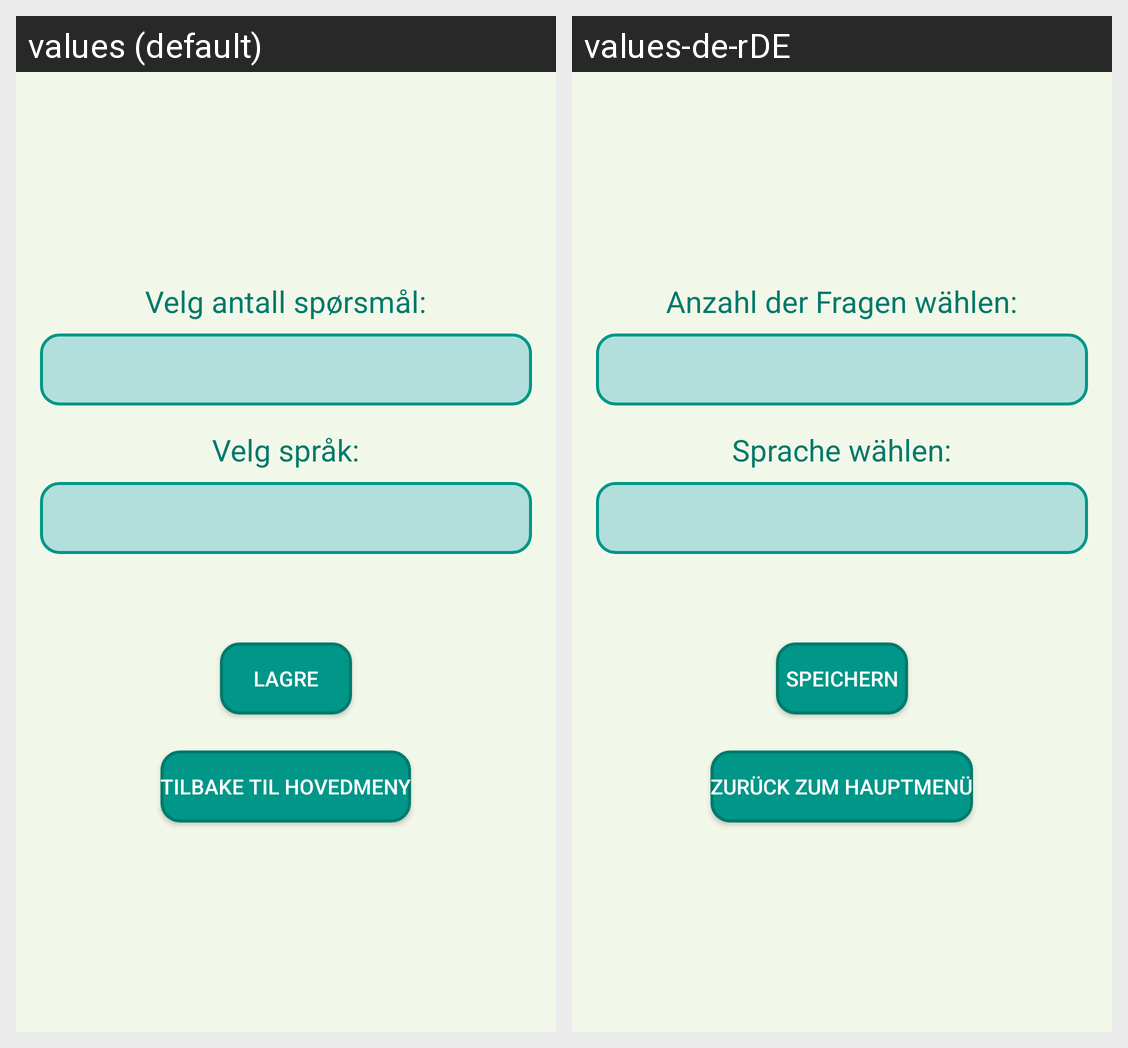

The same Android screen rendered under two of its app's locales, left to right. List the strings drawn on it with the default value and each locale's translation.
Android screen res/layout/innstillingeraktivitet.xml rendered under 2 locales, left to right: values (default), values-de-rDE. Device: Nexus 5 (rendered at 1080×1920; each locale shown at half size, 540×960, under a caption strip naming it); theme Theme.MathApp5.
Strings drawn on this screen, with the default value and each locale's value (text and hints the layout hard-codes, and strings that could not be matched under every locale, appear in the picture but are not listed):

velg_antall_sp_rsm_l
  values: Velg antall spørsmål:
  values-de-rDE: Anzahl der Fragen wählen:

velg_sprok
  values: Velg språk:
  values-de-rDE: Sprache wählen:

lagre
  values: Lagre
  values-de-rDE: Speichern

tilbake_til_hovedmeny
  values: Tilbake til hovedmeny
  values-de-rDE: Zurück zum Hauptmenü
